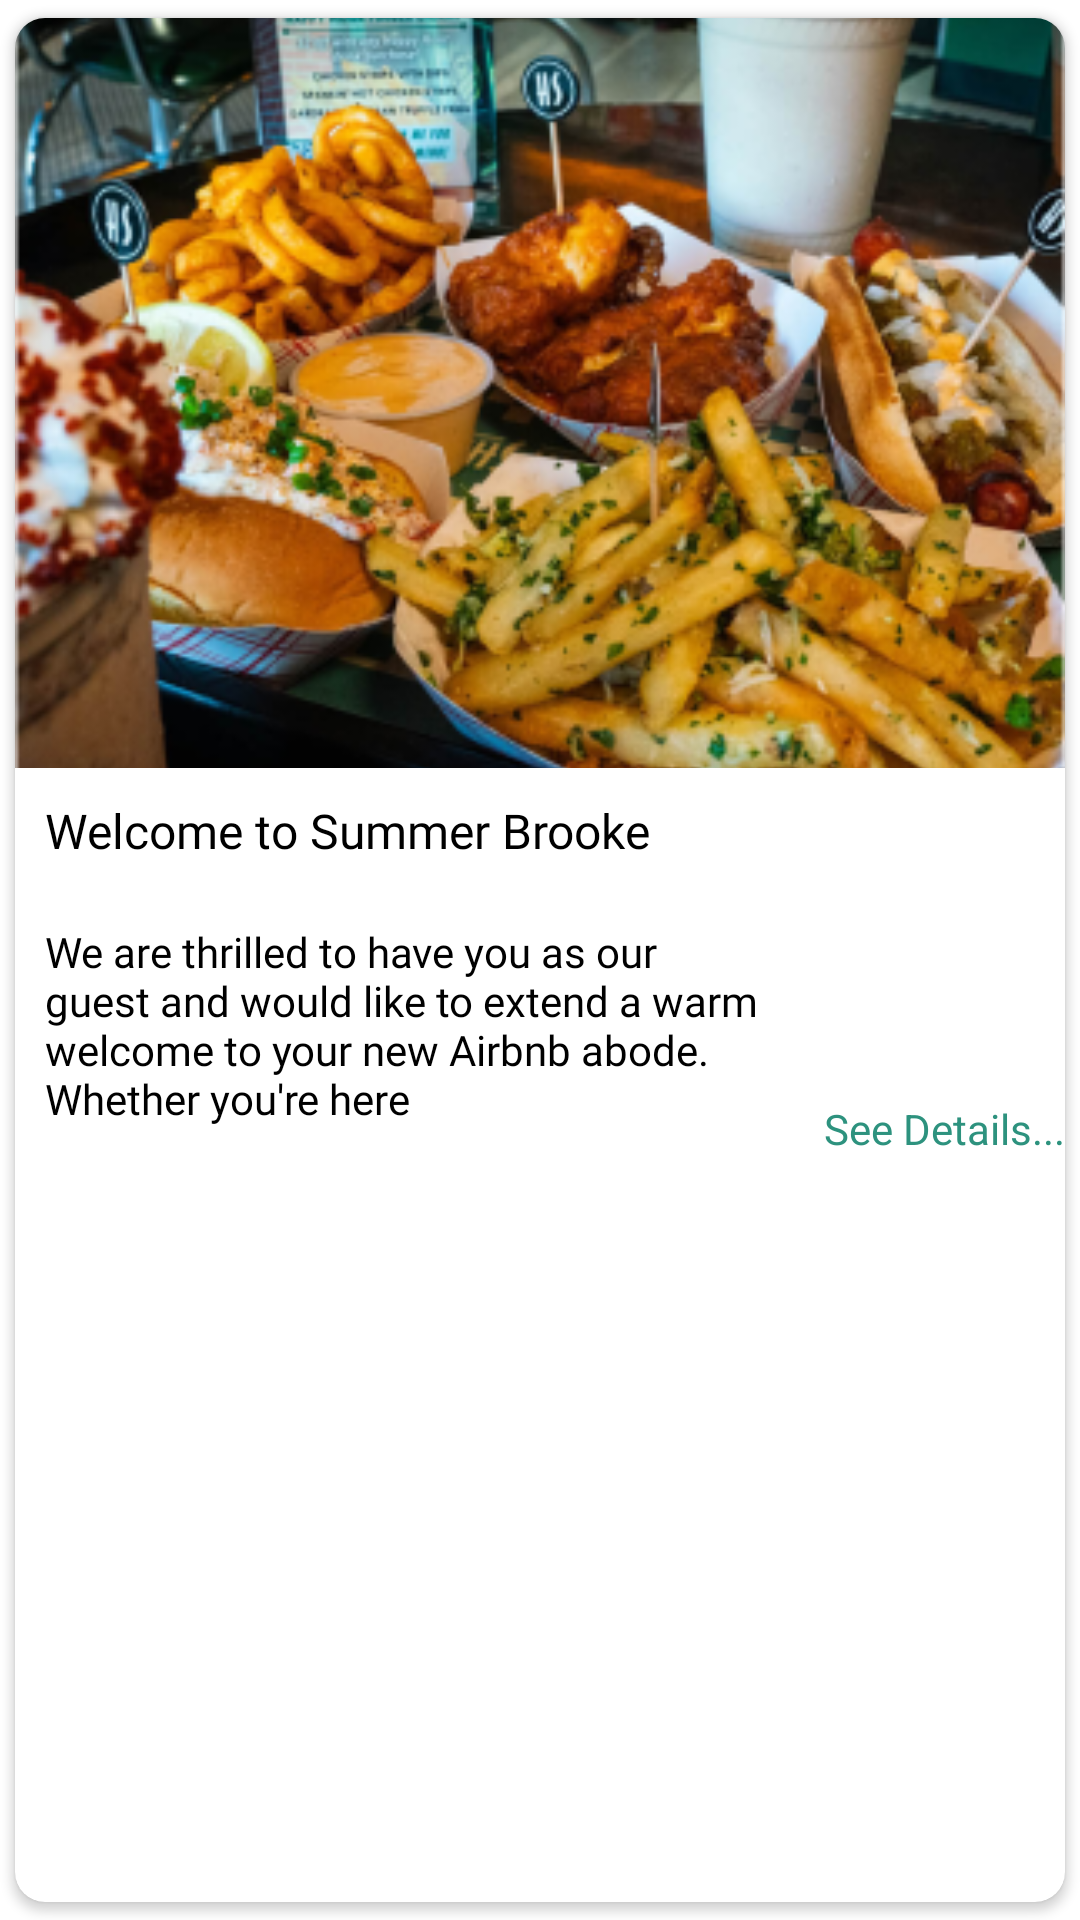

Write the Android layout XML for this screen, with the resource values it uses.
<!-- AndroidManifest.xml: application theme Theme.WallMount -->
<!-- res/layout/for_our_guest_recycler_itemview.xml -->
<?xml version="1.0" encoding="utf-8"?>
<androidx.cardview.widget.CardView
    xmlns:android="http://schemas.android.com/apk/res/android"
    android:layout_width="match_parent"
    android:layout_height="wrap_content"
    xmlns:app="http://schemas.android.com/apk/res-auto"
    app:cardCornerRadius="10dp"
    android:background="@drawable/ripple_bg_selector"
    app:cardUseCompatPadding="true">

    <androidx.constraintlayout.widget.ConstraintLayout
        android:layout_width="match_parent"
        android:layout_height="match_parent">

        <ImageView
            android:id="@+id/catImage01"
            android:layout_width="match_parent"
            android:layout_height="250dp"
            app:layout_constraintTop_toTopOf="parent"
            android:scaleType="centerCrop"
            android:src="@drawable/recomendation_3" />

        <androidx.constraintlayout.widget.ConstraintLayout
            android:layout_width="match_parent"
            android:layout_height="wrap_content"
            android:background="@color/white"
            app:layout_constraintTop_toBottomOf="@id/catImage01">

            <TextView
                android:id="@+id/catName01"
                android:layout_width="wrap_content"
                android:layout_height="wrap_content"
                android:fontFamily="@font/opebsans_bold"
                android:padding="10dp"
                android:text="Welcome to Summer Brooke"
                android:textColor="@color/black"
                android:textSize="16sp"
                app:layout_constraintTop_toTopOf="parent"
                app:layout_constraintStart_toStartOf="parent" />

            <TextView
                android:id="@+id/detail"
                android:layout_width="0dp"
                android:layout_height="wrap_content"
                android:fontFamily="@font/opebsans_regular"
                android:padding="10dp"
                android:text="We are thrilled to have you as our guest and would like to extend a warm welcome to your new Airbnb abode. Whether you're here "
                android:textColor="@color/black"
                app:layout_constraintStart_toStartOf="parent"
                app:layout_constraintTop_toBottomOf="@id/catName01"
                app:layout_constraintEnd_toStartOf="@id/see_details" />

            <TextView
                android:layout_width="wrap_content"
                android:layout_height="wrap_content"
                android:text="See Details..."
                android:textColor="@color/text_green"
                app:layout_constraintEnd_toEndOf="parent"
                app:layout_constraintBottom_toBottomOf="@id/detail"
                android:id="@+id/see_details" />

        </androidx.constraintlayout.widget.ConstraintLayout>
    </androidx.constraintlayout.widget.ConstraintLayout>
</androidx.cardview.widget.CardView>
<!-- resources referenced by this layout -->
<resources>
  <color name="black">#000000</color>
  <color name="text_green">#2d927e</color>
  <color name="white">#FFFFFFFF</color>
  <!-- drawable recomendation_3: png bitmap (drawable, 219663 bytes) -->
  <!-- drawable ripple_bg_selector (drawable) -->
  <?xml version="1.0" encoding="utf-8"?>
  <ripple xmlns:android="http://schemas.android.com/apk/res/android"
      android:color="@color/semiwhite">
  
      <item android:id="@+id/masked">
          <shape android:shape="rectangle">
              <solid android:color="@color/white" />
              <corners android:radius="10dp"/>
  
          </shape>
      </item>
  
  </ripple>
  <style name="Theme.WallMount" parent="Theme.MaterialComponents.DayNight.NoActionBar">
  
          
  
          <item name="colorPrimary">@color/white</item>
          <item name="colorPrimaryVariant">@color/black</item>
          <item name="colorOnPrimary">@color/white</item>
  
          
          <item name="colorSecondary">@color/teal_200</item>
          <item name="colorSecondaryVariant">@color/teal_700</item>
          <item name="colorOnSecondary">@color/black</item>
          
          <item name="android:statusBarColor">?attr/colorPrimaryVariant</item>
          
      </style>
  <color name="semiwhite">#F6F7F9</color>
  <color name="teal_200">#FF03DAC5</color>
  <color name="teal_700">#FF018786</color>
</resources>
